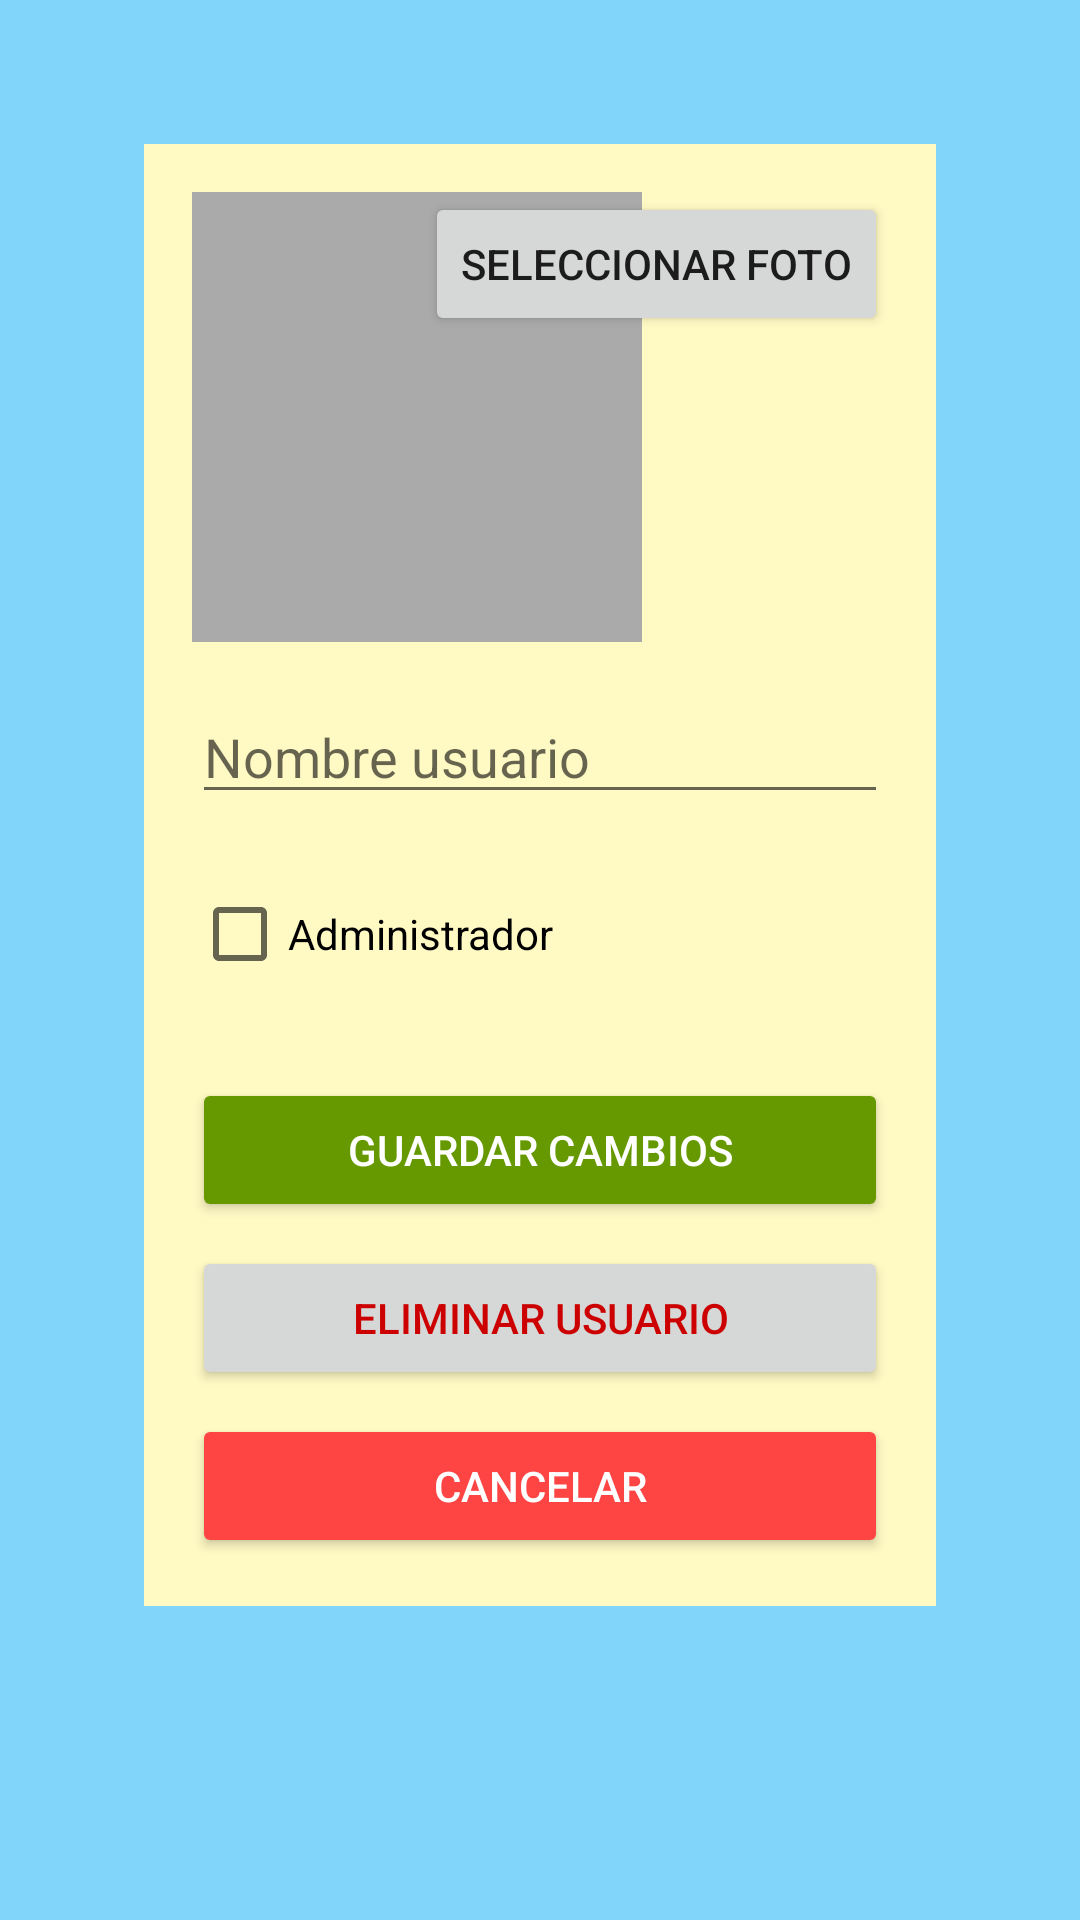

The Android layout XML behind this screen, and the referenced resources:
<!-- AndroidManifest.xml: application theme Theme.ControlAlmacen -->
<!-- res/layout/activity_editar_usuario.xml -->
<?xml version="1.0" encoding="utf-8"?>
<androidx.constraintlayout.widget.ConstraintLayout
        xmlns:android="http://schemas.android.com/apk/res/android"
        xmlns:app="http://schemas.android.com/apk/res-auto"
        android:layout_width="match_parent"
        android:layout_height="match_parent"
        android:padding="16dp"
        android:background="#81D4FA">

    <ScrollView
            android:layout_width="0dp"
            android:layout_height="0dp"
            app:layout_constraintTop_toTopOf="parent"
            app:layout_constraintBottom_toBottomOf="parent"
            app:layout_constraintStart_toStartOf="parent"
            app:layout_constraintEnd_toEndOf="parent">

        <androidx.constraintlayout.widget.ConstraintLayout
                android:layout_width="match_parent"
                android:layout_height="wrap_content"
                android:background="#FFF9C4"
                android:padding="16dp"
                android:layout_margin="32dp">

            
            <ImageView
                    android:id="@+id/image_usuario_edit"
                    android:layout_width="150dp"
                    android:layout_height="150dp"
                    android:background="@android:color/darker_gray"
                    android:contentDescription="Foto usuario"
                    app:layout_constraintTop_toTopOf="parent"
                    app:layout_constraintStart_toStartOf="parent" />

            
            <Button
                    android:id="@+id/btn_seleccionar_foto_edit"
                    android:layout_width="wrap_content"
                    android:layout_height="wrap_content"
                    android:text="Seleccionar foto"
                    app:layout_constraintTop_toTopOf="parent"
                    app:layout_constraintEnd_toEndOf="parent" />

            
            <EditText
                    android:id="@+id/et_nombre_usuario_edit"
                    android:layout_width="0dp"
                    android:layout_height="wrap_content"
                    android:hint="Nombre usuario"
                    app:layout_constraintTop_toBottomOf="@id/image_usuario_edit"
                    app:layout_constraintStart_toStartOf="parent"
                    app:layout_constraintEnd_toEndOf="parent"
                    android:layout_marginTop="16dp" />

            
            <CheckBox
                    android:id="@+id/check_admin_edit"
                    android:layout_width="wrap_content"
                    android:layout_height="wrap_content"
                    android:text="Administrador"
                    app:layout_constraintTop_toBottomOf="@id/et_nombre_usuario_edit"
                    app:layout_constraintStart_toStartOf="parent"
                    android:layout_marginTop="16dp" />

            
            <EditText
                    android:id="@+id/et_email_edit"
                    android:layout_width="0dp"
                    android:layout_height="wrap_content"
                    android:hint="Email"
                    android:inputType="textEmailAddress"
                    android:visibility="gone"
                    app:layout_constraintTop_toBottomOf="@id/check_admin_edit"
                    app:layout_constraintStart_toStartOf="parent"
                    app:layout_constraintEnd_toEndOf="parent"
                    android:layout_marginTop="8dp" />

            
            <EditText
                    android:id="@+id/et_password_edit"
                    android:layout_width="0dp"
                    android:layout_height="wrap_content"
                    android:hint="Contraseña"
                    android:inputType="textPassword"
                    android:visibility="gone"
                    app:layout_constraintTop_toBottomOf="@id/et_email_edit"
                    app:layout_constraintStart_toStartOf="parent"
                    app:layout_constraintEnd_toEndOf="parent"
                    android:layout_marginTop="8dp" />

            
            <Button
                    android:id="@+id/btn_guardar_cambios"
                    android:layout_width="match_parent"
                    android:layout_height="wrap_content"
                    android:text="Guardar Cambios"
                    android:backgroundTint="@android:color/holo_green_dark"
                    android:textColor="@android:color/white"
                    app:layout_constraintTop_toBottomOf="@id/et_password_edit"
                    app:layout_constraintStart_toStartOf="parent"
                    app:layout_constraintEnd_toEndOf="parent"
                    android:layout_marginTop="24dp" />

            
            <Button
                    android:id="@+id/btn_eliminar_usuario"
                    android:layout_width="match_parent"
                    android:layout_height="wrap_content"
                    android:text="Eliminar Usuario"
                    android:textColor="@android:color/holo_red_dark"
                    app:layout_constraintTop_toBottomOf="@id/btn_guardar_cambios"
                    app:layout_constraintStart_toStartOf="parent"
                    app:layout_constraintEnd_toEndOf="parent"
                    android:layout_marginTop="8dp" />

            
            <Button
                    android:id="@+id/btn_cancelar_edit"
                    android:layout_width="match_parent"
                    android:layout_height="wrap_content"
                    android:text="Cancelar"
                    android:backgroundTint="@android:color/holo_red_light"
                    android:textColor="@android:color/white"
                    app:layout_constraintTop_toBottomOf="@id/btn_eliminar_usuario"
                    app:layout_constraintStart_toStartOf="parent"
                    app:layout_constraintEnd_toEndOf="parent"
                    android:layout_marginTop="8dp" />

        </androidx.constraintlayout.widget.ConstraintLayout>

    </ScrollView>

</androidx.constraintlayout.widget.ConstraintLayout>
<!-- resources referenced by this layout -->
<resources>
  <style name="Theme.ControlAlmacen" parent="Theme.MaterialComponents.DayNight.DarkActionBar">
          
          <item name="colorPrimary">@color/purple_500</item>
          <item name="colorPrimaryVariant">@color/purple_700</item>
          <item name="colorOnPrimary">@color/white</item>
          
          <item name="colorSecondary">@color/teal_200</item>
          <item name="colorSecondaryVariant">@color/teal_700</item>
          <item name="colorOnSecondary">@color/black</item>
          
          <item name="android:statusBarColor">?attr/colorPrimaryVariant</item>
          
      </style>
  <!-- not gathered from this repository: default colours our renderer supplied (Android Studio template values) -->
  <color name="purple_500">#FF6200EE</color>
  <color name="purple_700">#FF3700B3</color>
  <color name="teal_200">#FF03DAC5</color>
  <color name="teal_700">#FF018786</color>
  <color name="black">#FF000000</color>
  <color name="white">#FFFFFFFF</color>
</resources>
